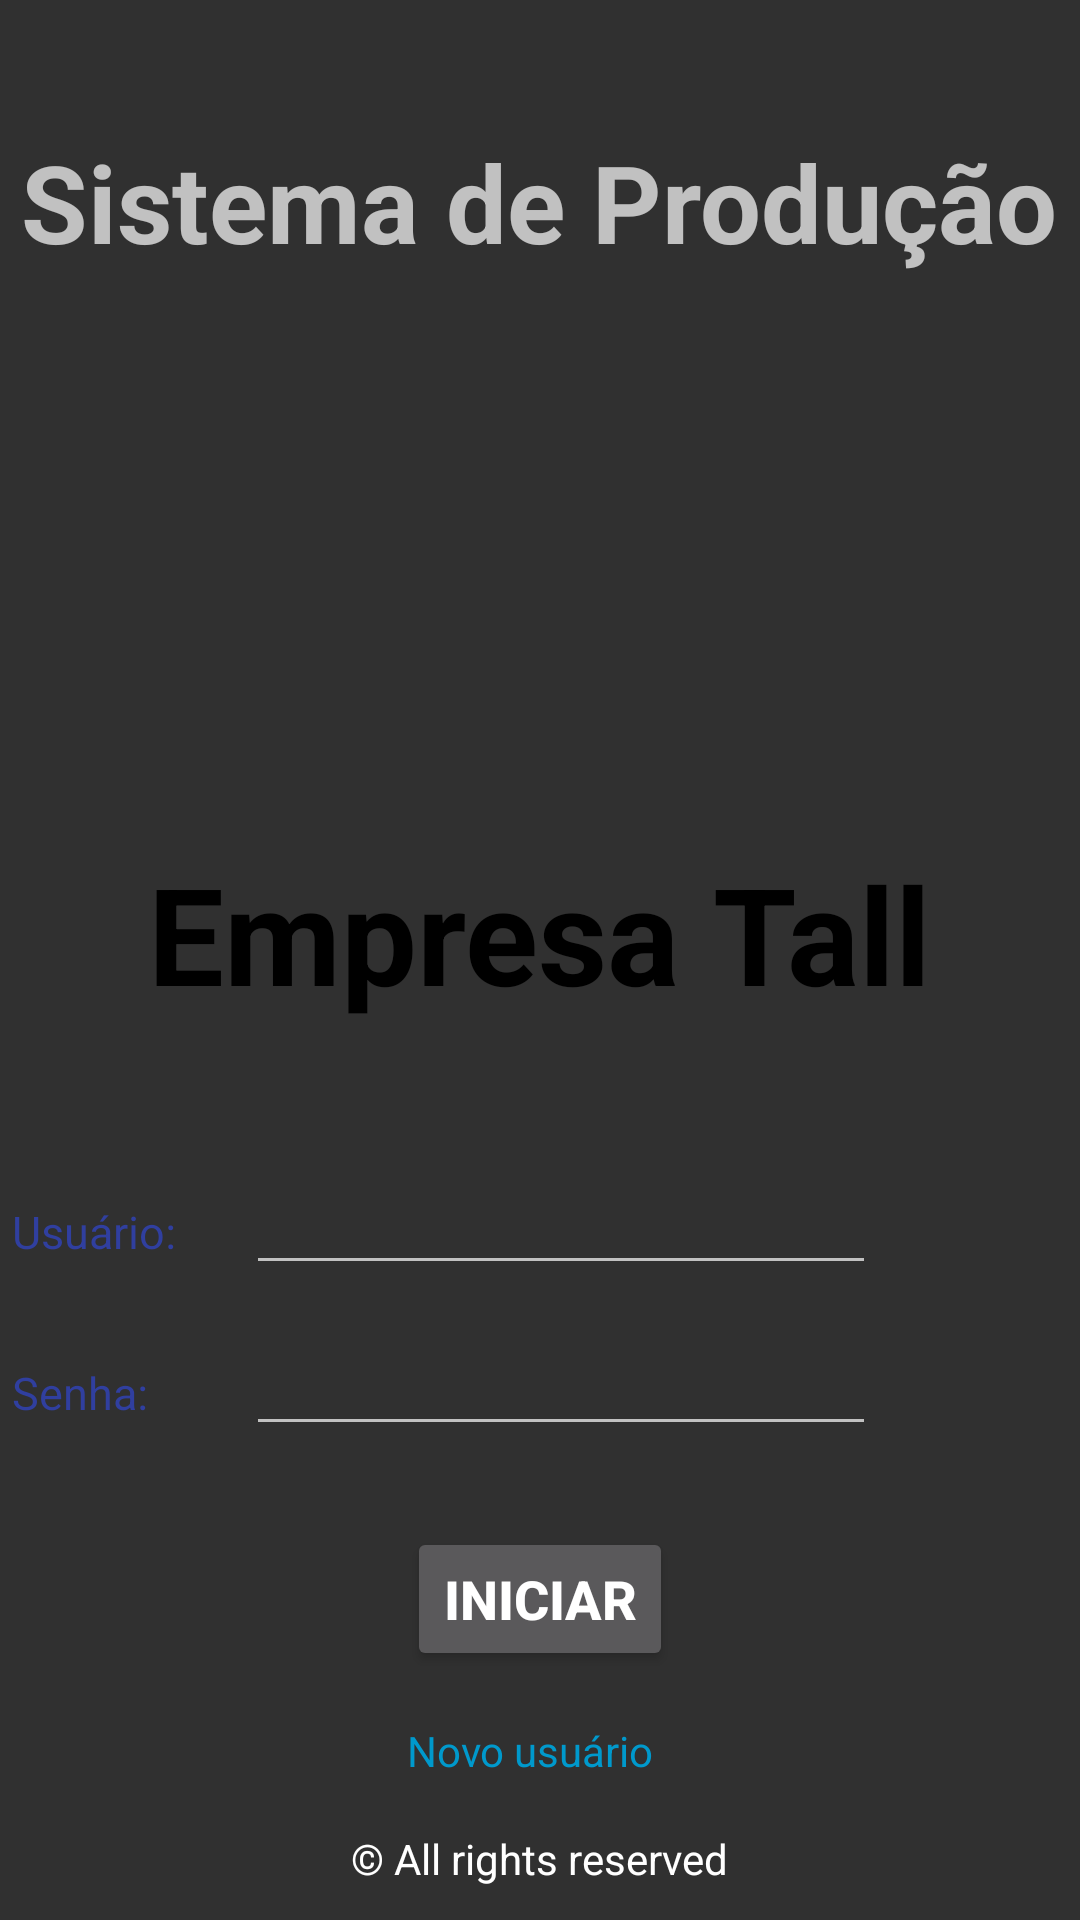

Layout XML and referenced resources for this Android screen:
<!-- AndroidManifest.xml: application theme EstiloTelaLogin -->
<!-- res/layout/prototipo.xml -->
<?xml version="1.0" encoding="utf-8"?>
<RelativeLayout xmlns:android="http://schemas.android.com/apk/res/android"
    xmlns:tools="http://schemas.android.com/tools"
    android:layout_width="match_parent"
    android:layout_height="match_parent"
    android:visibility="visible">


    <Button
        android:id="@+id/buttonIniciar"
        style="@android:style/Widget.DeviceDefault.Button"
        android:layout_width="wrap_content"
        android:layout_height="wrap_content"
        android:layout_marginBottom="53dp"
        android:layout_weight="0.10"
        android:elevation="17dp"
        android:text="Iniciar"
        android:textColor="@android:color/background_light"
        android:textSize="18sp"
        android:textStyle="bold"
        android:visibility="visible"
        android:layout_above="@+id/textView3"
        android:layout_centerHorizontal="true" />

    <EditText
        android:id="@+id/editText"
        android:layout_width="wrap_content"
        android:layout_height="wrap_content"
        android:layout_alignBottom="@+id/buttonIniciar"
        android:layout_alignParentEnd="true"
        android:layout_marginBottom="75dp"
        android:layout_marginEnd="68dp"
        android:ems="10"
        android:inputType="textPassword" />

    <TextView
        android:id="@+id/textViewSenha"
        android:layout_width="wrap_content"
        android:layout_height="wrap_content"
        android:text="Senha:"
        android:textColor="@color/colorPrimaryDark"
        android:textSize="15sp"
        android:layout_alignBaseline="@+id/editText"
        android:layout_alignBottom="@+id/editText"
        android:layout_toStartOf="@+id/textView5" />

    <TextView
        android:id="@+id/textViewUsuario"
        android:layout_width="wrap_content"
        android:layout_height="wrap_content"
        android:layout_above="@+id/editText"
        android:layout_alignStart="@+id/textViewSenha"
        android:layout_marginBottom="20dp"
        android:text="Usuário:"
        android:textColor="@color/colorPrimaryDark"
        android:textSize="15sp" />

    <EditText
        android:id="@+id/editText2"
        android:layout_width="wrap_content"
        android:layout_height="wrap_content"
        android:layout_alignBaseline="@+id/textViewUsuario"
        android:layout_alignBottom="@+id/textViewUsuario"
        android:layout_alignStart="@+id/editText"
        android:ems="10"
        android:inputType="textPassword" />

    <TextView
        android:id="@+id/textView3"
        android:layout_width="wrap_content"
        android:layout_height="wrap_content"
        android:layout_alignParentBottom="true"
        android:layout_centerHorizontal="true"
        android:layout_marginBottom="11dp"
        android:text="© All rights reserved"
        android:textColor="?attr/actionMenuTextColor" />

    <TextView
        android:id="@+id/textViewtITULO"
        android:layout_width="wrap_content"
        android:layout_height="wrap_content"
        android:layout_alignParentTop="true"
        android:layout_centerHorizontal="true"
        android:layout_marginTop="43dp"
        android:text="Sistema de Produção"
        android:textAlignment="center"
        android:textSize="36sp"
        android:textStyle="bold" />

    <TextView
        android:id="@+id/textView5"
        android:layout_width="wrap_content"
        android:layout_height="wrap_content"
        android:layout_above="@+id/editText2"
        android:layout_centerHorizontal="true"
        android:layout_marginBottom="46dp"
        android:text="Empresa Tall"
        android:textColor="@android:color/background_dark"
        android:textSize="45sp"
        android:textStyle="bold" />

    <TextView
        android:id="@+id/textView27"
        android:layout_width="wrap_content"
        android:layout_height="wrap_content"
        android:layout_alignStart="@+id/buttonIniciar"
        android:layout_below="@+id/editText"
        android:layout_marginTop="17dp"
        android:text="Novo usuário"
        android:textColor="@android:color/holo_blue_dark" />

</RelativeLayout>
<!-- resources referenced by this layout -->
<resources>
  <color name="colorPrimaryDark">#303f9f</color>
  <style name="EstiloTelaLogin" parent="Theme.AppCompat.NoActionBar" />
</resources>
